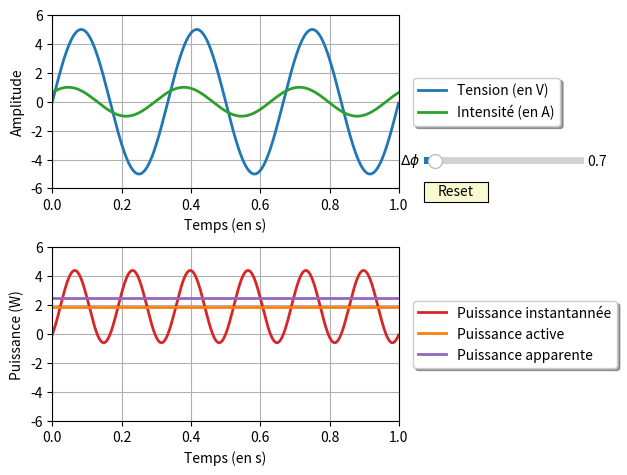

The script that saved this image:
#!/usr/bin/env python3
# -*- coding: utf-8 -*-
"""
Modélisation de l'influence du déphasage entre courant et tension sur 
la puissance instantanée et active (version interactive)

Created on Thu Oct 22 13:18:43 2020
[redacted]
@license: Creative Commons CC-BY-NC-SA 4.0
"""

# Paquets
import numpy as np
import matplotlib.pyplot as plt
from matplotlib.widgets import Slider, Button, RadioButtons

# Mise en forme et calcul des points
fig, (ax, ax1) = plt.subplots(2)
plt.subplots_adjust(bottom=0.25)
t = np.arange(0.0, 1.0, 0.001)
a0 = 5
f0 = 3
s1 = a0 * np.sin(2 * np.pi * f0 * t)
l1, = ax.plot(t, s1, lw=2, color="tab:blue", label="Tension (en V)")

a1 = 1
f1 = 3

phi0 = 0.7
s2 = a1 * np.sin(2 * np.pi * f1 * t + phi0)
l2, = ax.plot(t, s2, lw=2, color="tab:green", label="Intensité (en A)")

s3=[]
moyenne = 0

for i in range(len(s1)):
    s3.append(s1[i]*s2[i])
    
l3, = ax1.plot(t, s3, lw=2, color="tab:red", label="Puissance instantannée")

s4 = []
moyenne = np.mean(s3)
s4 = [moyenne] * len(s1)
    
l4, = ax1.plot(t, s4, lw=2, color="tab:orange", label="Puissance active")

s5 = []
moy_apparente = np.mean(a0 * np.sin(2 * np.pi * f0 * t) * a1 * np.sin(2 * np.pi * f1 * t))
s5 = [moy_apparente] * len(s1) 
    
l5, = ax1.plot(t, s5, lw=2, label="Puissance apparente", color="tab:purple")

ax.set_xlim(0, 1)
ax.set_ylim(-6,6)

ax1.set_xlim(0, 1)
ax1.set_ylim(-6,6)

ax1.set_xlabel("Temps (en s)")
ax1.set_ylabel("Puissance (W)")
ax1.grid()

ax.set_xlabel("Temps (en s)")
ax.set_ylabel("Amplitude")
ax.grid()


# Mise en forme des légendes
ax.legend(loc='center left', bbox_to_anchor=(1.02, 0.5),
          fancybox=True, shadow=True, ncol=1)

ax1.legend(loc='center left', bbox_to_anchor=(1.02, 0.5),
          fancybox=True, shadow=True, ncol=1)



ax.margins(x=0)

# Slider déphasage

axcolor = 'lightgoldenrodyellow'
axdephasage = plt.axes([0.67, 0.65, 0.25, 0.03], facecolor=axcolor)


dephasage = Slider(axdephasage, '$\Delta \phi$', 0, 10.0, valinit=phi0)


def update(val):
    phi = dephasage.val
    s1 = a0*np.sin(2*np.pi*f0*t)
    s2 = a1*np.sin(2*np.pi*f0*t+phi)
    s3 = s1*s2
    moyenne = np.mean(s3)
    s4 = [moyenne] * len(s1)
    l1.set_ydata(s1)
    l2.set_ydata(s2)
    l3.set_ydata(s3)
    l4.set_ydata(s4)
    fig.canvas.draw_idle()


dephasage.on_changed(update)

# Bouton Reset

resetax = plt.axes([0.67, 0.58, 0.1, 0.04])
button = Button(resetax, 'Reset', color=axcolor, hovercolor='0.975')


def reset(event):
    dephasage.reset()
button.on_clicked(reset)

fig.tight_layout()


plt.show()
